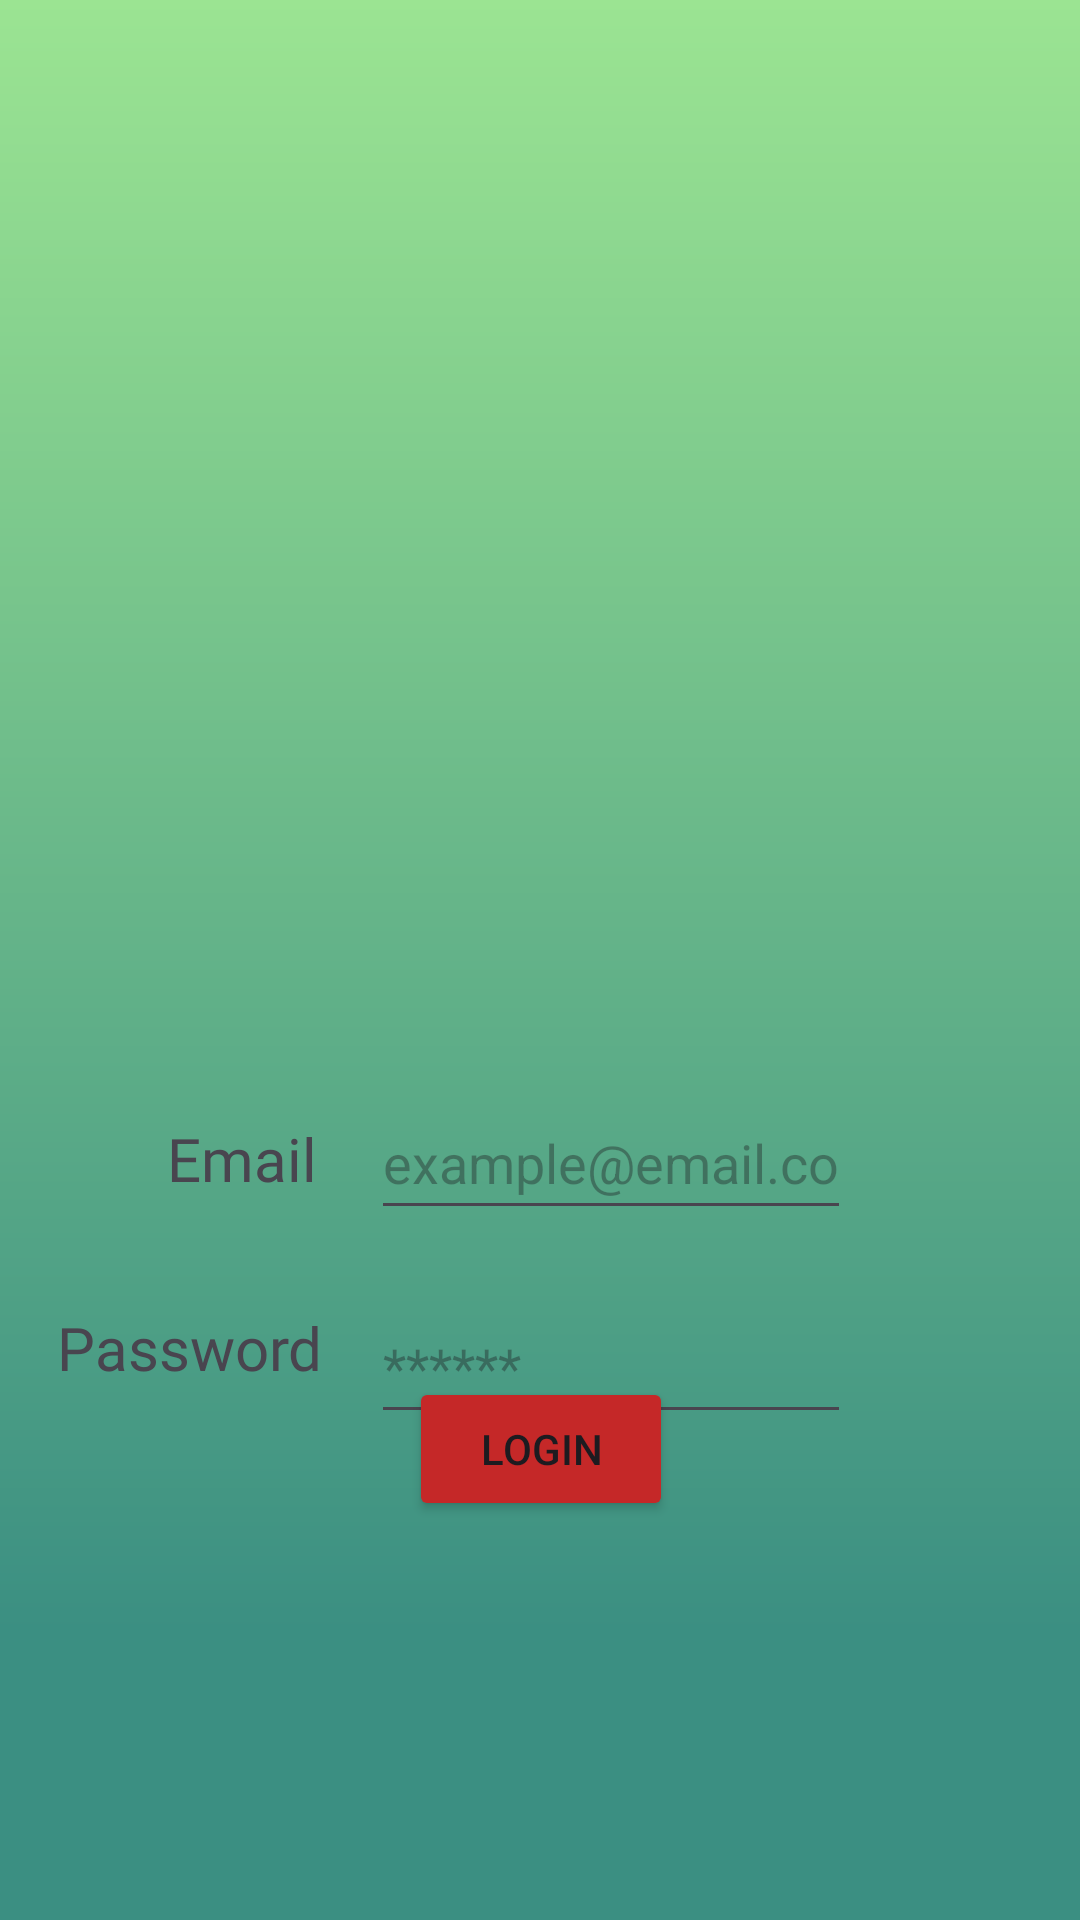

Produce the Android XML layout that renders to this screen, including the resource entries it uses.
<!-- AndroidManifest.xml: application theme Theme.MedicBotConnect -->
<!-- res/layout/activity_login.xml -->
<?xml version="1.0" encoding="utf-8"?>
<androidx.constraintlayout.widget.ConstraintLayout xmlns:android="http://schemas.android.com/apk/res/android"
    xmlns:app="http://schemas.android.com/apk/res-auto"
    xmlns:tools="http://schemas.android.com/tools"
    android:layout_width="match_parent"
    android:layout_height="match_parent"
    android:background="@drawable/gradient_drawable"
    android:launchMode="singleTask"
    tools:context=".ActivityLogin">

    <TextView
        android:id="@+id/textView4"
        android:layout_width="wrap_content"
        android:layout_height="wrap_content"
        android:layout_marginTop="36dp"
        android:layout_marginEnd="16dp"
        android:fontFamily="@font/inter_bold"
        android:text="Password"
        android:textSize="20sp"
        app:layout_constraintEnd_toStartOf="@+id/textFieldPass"
        app:layout_constraintTop_toBottomOf="@+id/textView3" />

    <TextView
        android:id="@+id/textView3"
        android:layout_width="wrap_content"
        android:layout_height="wrap_content"
        android:layout_marginEnd="18dp"
        android:fontFamily="@font/inter_bold"
        android:text="Email"
        android:textSize="20sp"
        app:layout_constraintBottom_toBottomOf="@+id/textFieldEmail"
        app:layout_constraintEnd_toStartOf="@+id/textFieldEmail"
        app:layout_constraintTop_toTopOf="@+id/textFieldEmail" />

    <ImageView
        android:id="@+id/imageView2"
        android:layout_width="137dp"
        android:layout_height="144dp"
        android:layout_marginTop="170dp"
        app:layout_constraintEnd_toEndOf="parent"
        app:layout_constraintHorizontal_bias="0.5"
        app:layout_constraintStart_toStartOf="parent"
        app:layout_constraintTop_toTopOf="parent"
        app:srcCompat="@drawable/logo" />

    <EditText
        android:id="@+id/textFieldEmail"
        android:layout_width="160dp"
        android:layout_height="48dp"
        android:layout_marginStart="12dp"
        android:layout_marginTop="48dp"
        android:ems="10"
        android:hint="example@email.com"
        android:inputType="textEmailAddress"
        app:layout_constraintStart_toStartOf="@+id/imageView2"
        app:layout_constraintTop_toBottomOf="@+id/imageView2" />

    <EditText
        android:id="@+id/textFieldPass"
        android:layout_width="160dp"
        android:layout_height="48dp"
        android:layout_marginTop="20dp"
        android:ems="10"
        android:hint="******"
        android:inputType="textPassword"
        app:layout_constraintEnd_toEndOf="@+id/textFieldEmail"
        app:layout_constraintStart_toStartOf="@+id/textFieldEmail"
        app:layout_constraintTop_toBottomOf="@+id/textFieldEmail" />

    <Button
        android:id="@+id/loginButton"
        android:layout_width="wrap_content"
        android:layout_height="wrap_content"
        android:layout_marginBottom="54dp"
        android:backgroundTint="#C52828"
        android:text="Login"
        app:layout_constraintBottom_toTopOf="@+id/error1"
        app:layout_constraintEnd_toEndOf="@+id/imageView2"
        app:layout_constraintStart_toStartOf="@+id/imageView2" />

    <TextView
        android:id="@+id/error1"
        android:layout_width="wrap_content"
        android:layout_height="wrap_content"
        android:layout_marginBottom="60dp"
        android:text="Invalid Email/Password!"
        android:textColor="#C52828"
        android:visibility="invisible"
        app:layout_constraintBottom_toBottomOf="parent"
        app:layout_constraintEnd_toEndOf="@+id/loginButton"
        app:layout_constraintHorizontal_bias="0.492"
        app:layout_constraintStart_toStartOf="@+id/loginButton" />

</androidx.constraintlayout.widget.ConstraintLayout>
<!-- resources referenced by this layout -->
<resources>
  <!-- drawable gradient_drawable (drawable) -->
  <?xml version="1.0" encoding="utf-8"?>
  <shape xmlns:android="http://schemas.android.com/apk/res/android"
      android:shape="rectangle">
  <gradient
      android:startColor="#FF9BE492"
      android:centerColor="#3B8F82"
      android:endColor="#3B8F82"
      android:angle="270"
      android:centerX="0.85">
  </gradient>
  
  </shape>
  <style name="Theme.MedicBotConnect" parent="Base.Theme.MedicBotConnect">
          <item name="android:windowTranslucentStatus">true</item>
          <item name="android:windowTranslucentNavigation">true</item>
      </style>
  <style name="Base.Theme.MedicBotConnect" parent="Theme.Material3.DayNight.NoActionBar">
          
          
      </style>
</resources>
